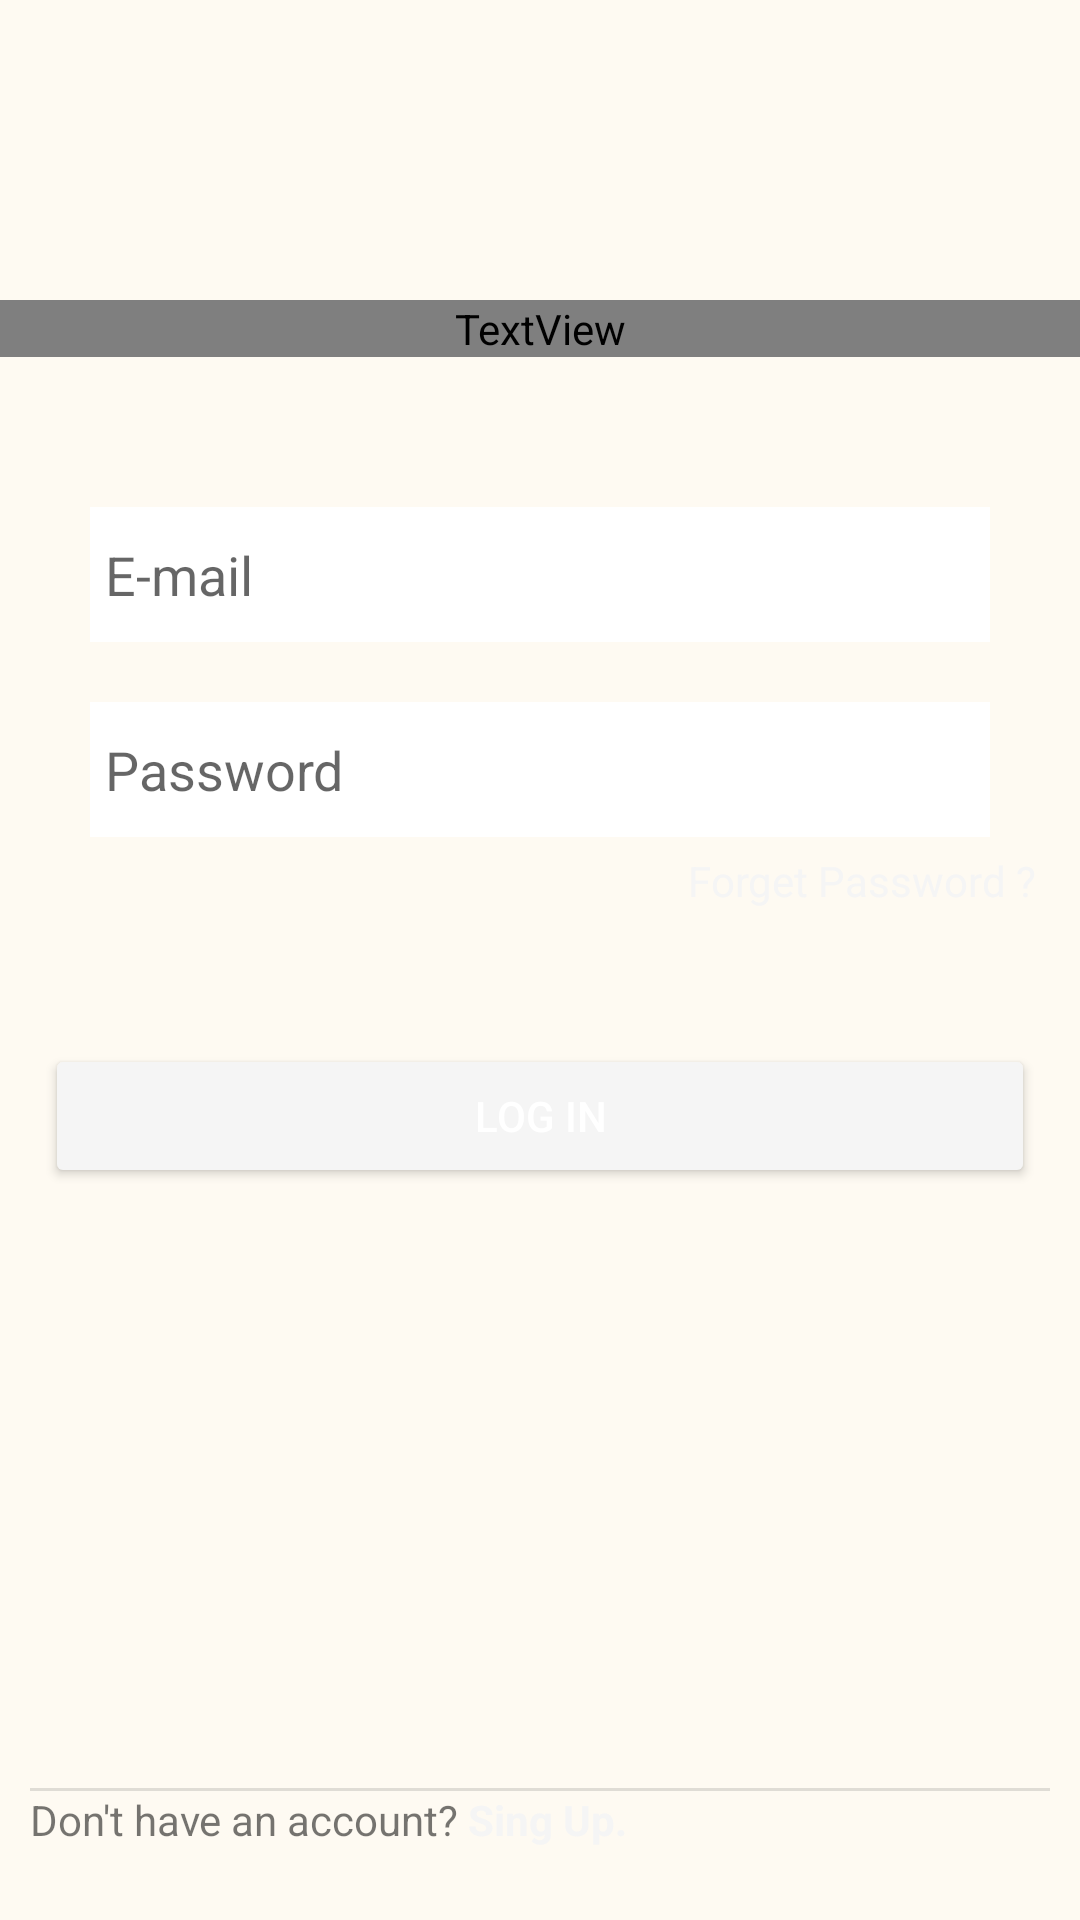

Layout XML and referenced resources for this Android screen:
<!-- AndroidManifest.xml: activity theme Splash -->
<!-- res/layout/activity_login.xml -->
<?xml version="1.0" encoding="utf-8"?>
<LinearLayout xmlns:android="http://schemas.android.com/apk/res/android"
    xmlns:app="http://schemas.android.com/apk/res-auto"
    xmlns:tools="http://schemas.android.com/tools"
    android:layout_width="match_parent"
    android:layout_height="match_parent"
    android:background="@color/Floral_White"
    android:orientation="vertical"
    tools:context=".LoginActivity">

    <TextView
        android:id="@+id/textView1"
        android:layout_width="match_parent"
        android:layout_height="wrap_content"
        android:layout_marginTop="100dp"
        android:layout_marginBottom="50dp"
        android:fontFamily="@font/arizonia"
        android:gravity="center"
        android:text="Welcome"
        android:textColor="@color/black"
        android:textSize="48sp" />

    <EditText
        android:id="@+id/Emaillogin_EditText"
        android:layout_width="match_parent"
        android:layout_height="wrap_content"
        android:layout_marginLeft="30dp"
        android:layout_marginRight="30dp"
        android:layout_marginBottom="20dp"
        android:background="@color/white"
        android:backgroundTint="@color/white"
        android:ems="10"
        android:hint="E-mail"
        android:inputType="textEmailAddress"
        android:minHeight="45dip"
        android:padding="5dp" />

    <EditText
        android:id="@+id/Passwordlogin_EditText"
        android:layout_width="match_parent"
        android:layout_height="wrap_content"
        android:layout_marginLeft="30dp"
        android:layout_marginRight="30dp"
        android:background="@color/white"
        android:backgroundTint="@color/white"
        android:ems="10"
        android:hint="Password"
        android:inputType="textPassword"
        android:minHeight="45dip"
        android:padding="5dp" />

    <TextView
        android:id="@+id/ForgetPassword"
        android:layout_width="match_parent"
        android:layout_height="wrap_content"
        android:layout_marginTop="5dp"
        android:layout_marginEnd="15dp"
        android:gravity="right"
        android:text="Forget Password ?"
        android:textColor="@color/bar" />

    <Button
        android:id="@+id/LogIn_Button"
        android:layout_width="match_parent"
        android:layout_height="wrap_content"
        android:layout_marginLeft="15dp"
        android:layout_marginTop="45dp"
        android:layout_marginRight="15dp"
        android:backgroundTint="@color/bar"
        android:text="Log In"
        android:textColor="@color/white" />

    <View
        android:id="@+id/divider"
        android:layout_width="match_parent"
        android:layout_height="1dp"
        android:layout_marginLeft="10dp"
        android:layout_marginTop="200dp"
        android:layout_marginRight="10dp"
        android:background="?android:attr/listDivider" />

    <LinearLayout
        android:layout_width="match_parent"
        android:layout_height="match_parent"
        android:layout_gravity="center"
        android:orientation="horizontal">

        <TextView
            android:id="@+id/textView2"
            android:layout_width="wrap_content"
            android:layout_height="wrap_content"
            android:layout_marginLeft="10dp"
            android:text="Don't have an account?" />

        <TextView
            android:id="@+id/SingUp_TextView"
            android:layout_width="wrap_content"
            android:layout_height="wrap_content"
            android:layout_marginStart="3dp"
            android:text="Sing Up."
            android:textColor="@color/bar"
            android:textStyle="bold" />
    </LinearLayout>

</LinearLayout>
<!-- resources referenced by this layout -->
<resources>
  <color name="Floral_White">#FEFAF2</color>
  <color name="bar">#F5F5F5</color>
  <color name="black">#FF000000</color>
  <color name="white">#FFFFFFFF</color>
  <style name="Splash" parent="Theme.AppCompat.Light.NoActionBar">
          <item name="android:statusBarColor" tools:targetApi="l">@color/bar</item>
          <item name="android:windowLightStatusBar">true</item>
  
      </style>
</resources>
